2-way image classification set "Dataset" from GitHub (rolfSnahre/KeyRec); label vocabulary: key, no key.

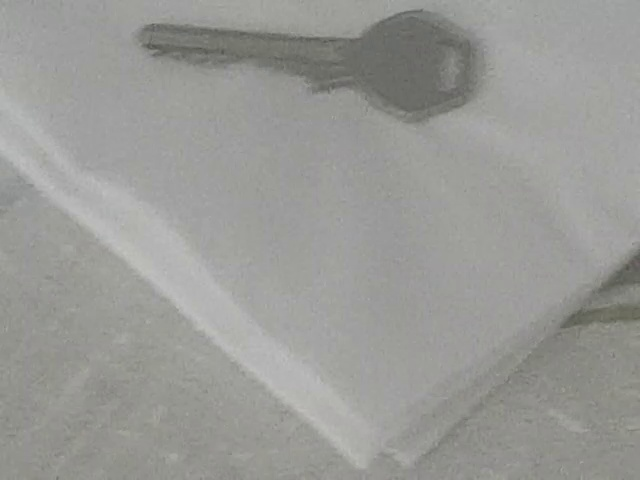
Label: key

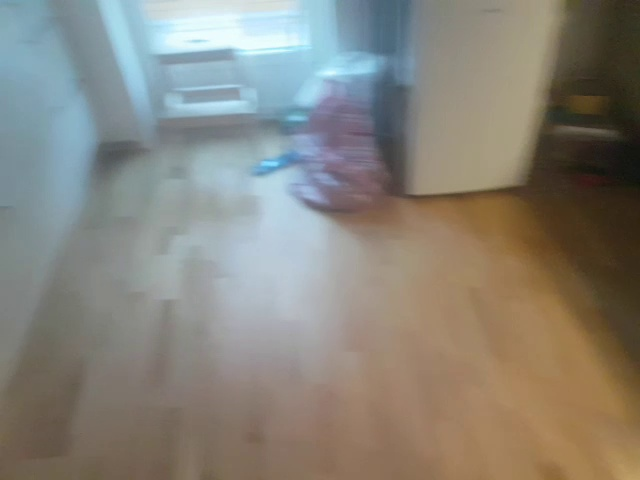
Label: no key

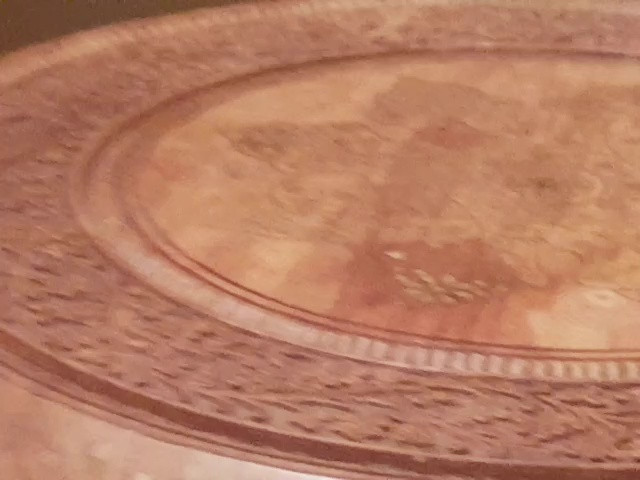
Label: no key

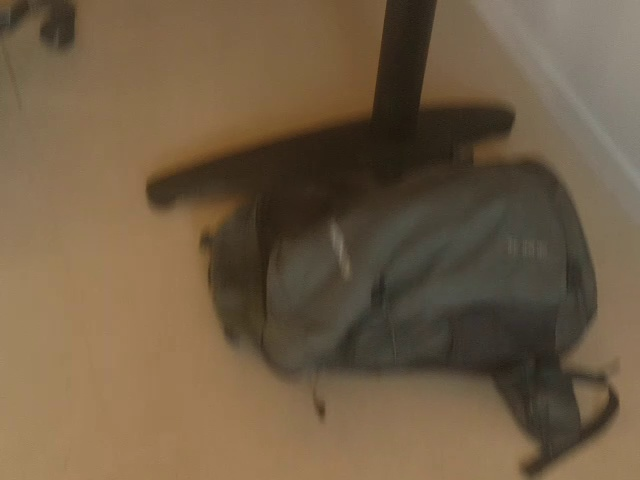
Label: no key

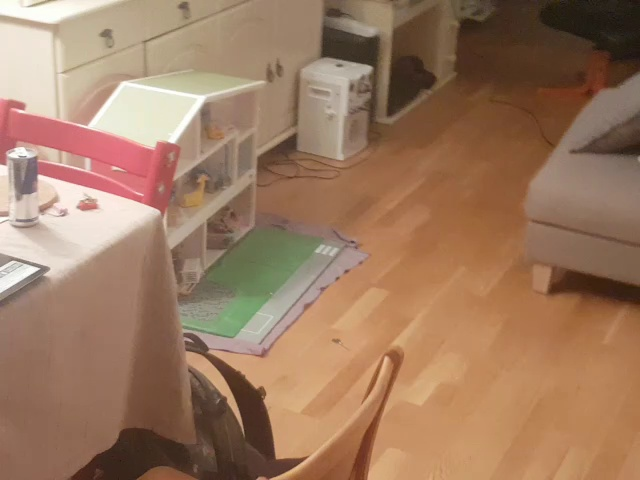
Label: key

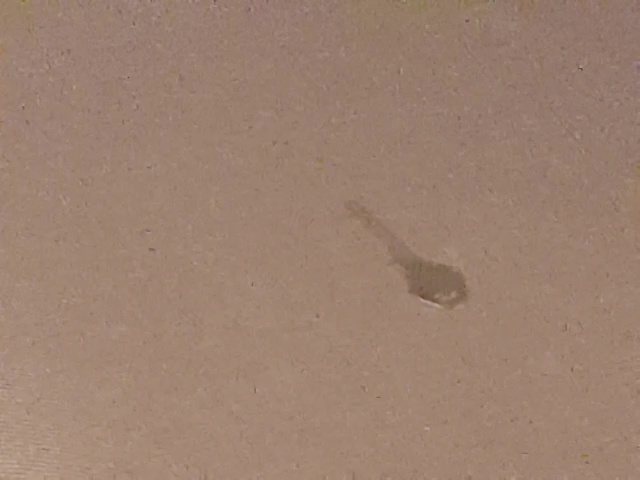
Label: key
